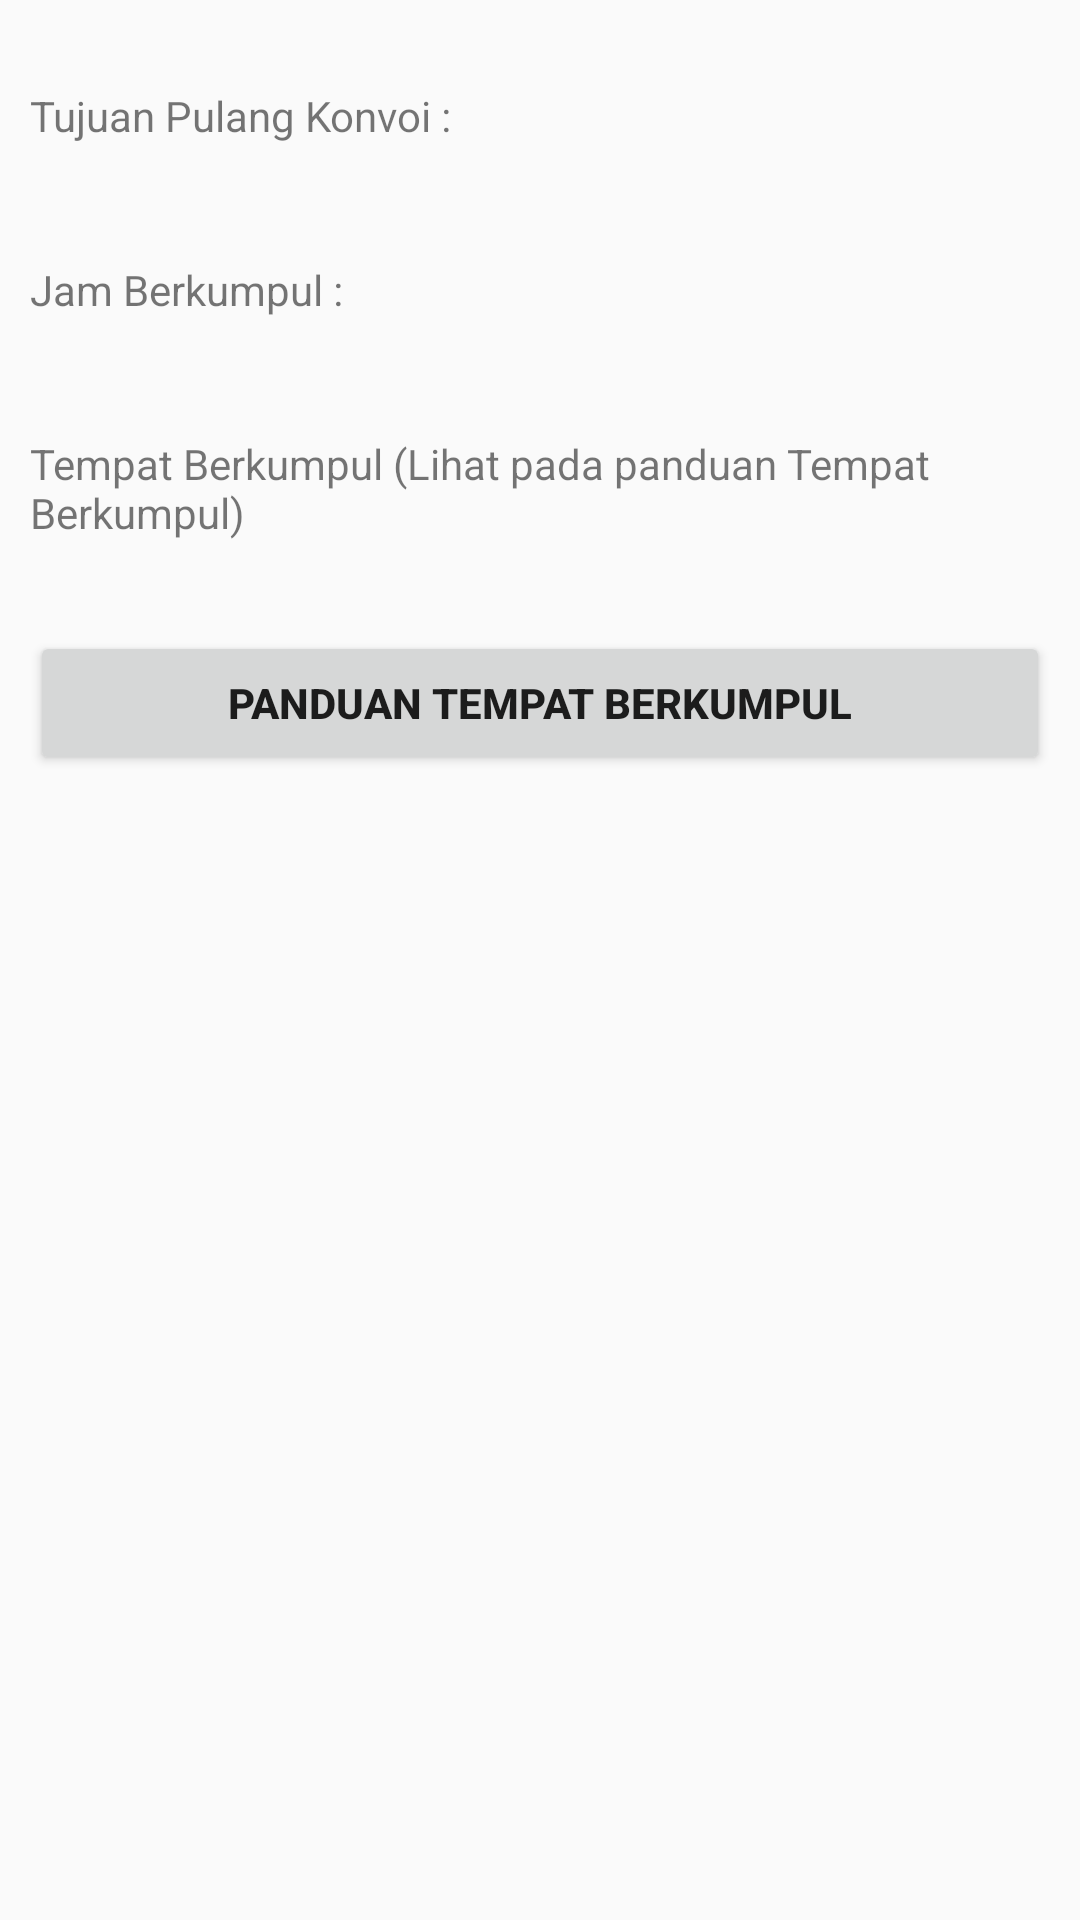

The Android layout XML behind this screen, and the referenced resources:
<!-- AndroidManifest.xml: application theme AppTheme -->
<!-- res/layout/detail_janjian.xml -->
<?xml version="1.0" encoding="utf-8"?>

<LinearLayout xmlns:android="http://schemas.android.com/apk/res/android"
    android:orientation="vertical" android:layout_width="match_parent"
    android:padding="10dp"
    android:layout_height="match_parent">

    <TextView
        android:id="@+id/nam"
        android:layout_width="fill_parent"
        android:layout_height="wrap_content"
        />

    <TextView
        android:layout_width="match_parent"
        android:layout_height="wrap_content"
        android:layout_marginBottom="10dp"
        android:text="Tujuan Pulang Konvoi :"
         />
    <TextView
        android:layout_width="match_parent"
        android:layout_height="wrap_content"
        android:layout_marginBottom="10dp"
        android:id="@+id/det_Tujuan"
        />
    <TextView
        android:layout_width="match_parent"
        android:layout_height="wrap_content"
        android:layout_marginBottom="10dp"
        android:text="Jam Berkumpul : "
         />
    <TextView
        android:layout_width="match_parent"
        android:layout_height="wrap_content"
        android:layout_marginBottom="10dp"
        android:id="@+id/det_Jam"/>

    <TextView
        android:layout_width="match_parent"
        android:layout_height="wrap_content"
        android:layout_marginBottom="10dp"
        android:text="Tempat Berkumpul (Lihat pada panduan Tempat Berkumpul)"/>


    <Button
        android:id="@+id/btnPanduan"
        android:layout_width="match_parent"
        android:layout_height="wrap_content"
        android:layout_gravity="center"
        android:layout_marginTop="20dp"
        android:text="Panduan Tempat Berkumpul"
        android:textStyle="bold" />

    <Button
        android:id="@+id/btnBerangkat"
        android:visibility="gone"
        android:layout_width="match_parent"
        android:layout_height="wrap_content"
        android:layout_gravity="center"
        android:layout_marginBottom="15dp"
        android:layout_marginTop="5dp"
        android:text="Berangkat"
        android:textStyle="bold" />



</LinearLayout>
<!-- resources referenced by this layout -->
<resources>
  <style name="AppTheme" parent="Theme.AppCompat.Light.DarkActionBar">
          
          <item name="colorPrimary">@color/colorPrimary</item>
          <item name="colorPrimaryDark">@color/colorPrimaryDark</item>
          <item name="colorAccent">@color/colorAccent</item>
      </style>
  <color name="colorPrimary"> 	#00FA9A</color>
  <color name="colorPrimaryDark"> 	#00FF7F</color>
  <color name="colorAccent">#FF4081</color>
</resources>
